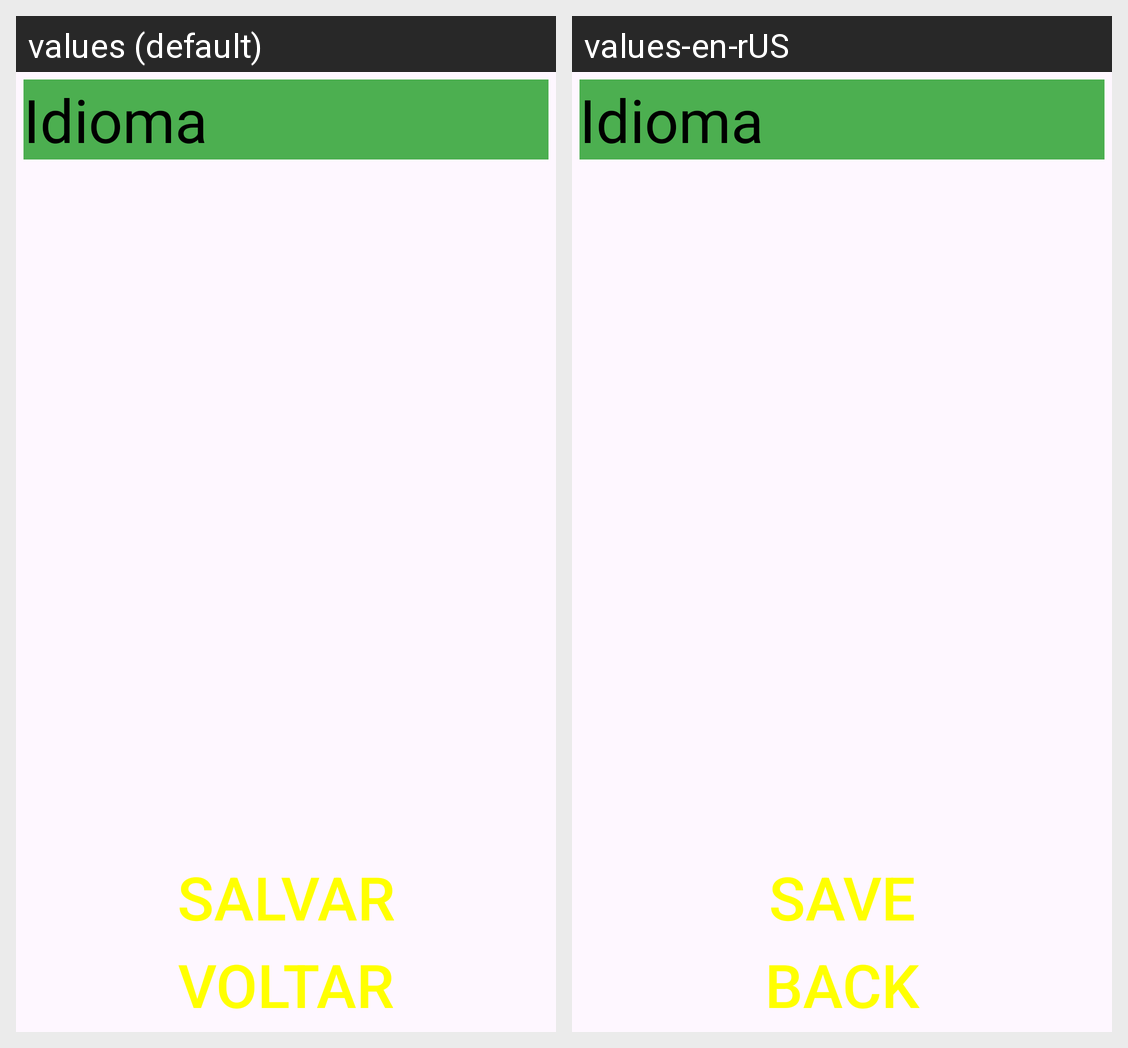

This grid shows one Android layout under two languages. Give, for every string resource on the screen, its name, the default text and each shown locale's text.
Android screen res/layout/activity_options.xml rendered under 2 locales, left to right: values (default), values-en-rUS. Device: Nexus 5 (rendered at 1080×1920; each locale shown at half size, 540×960, under a caption strip naming it); theme Theme.AssistingEye.
Strings drawn on this screen, with the default value and each locale's value (text and hints the layout hard-codes, and strings that could not be matched under every locale, appear in the picture but are not listed):

action_save
  values: Salvar
  values-en-rUS: Save

action_back
  values: Voltar
  values-en-rUS: Back
